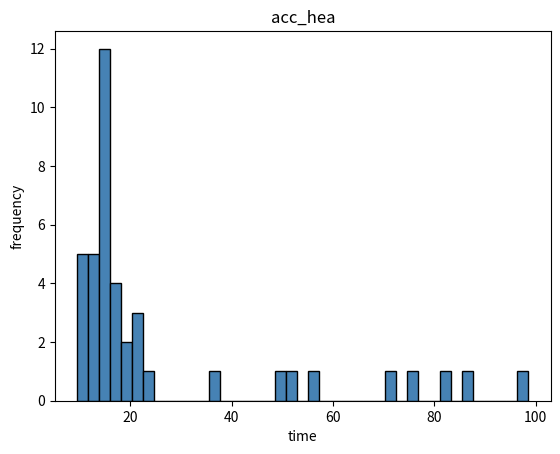

Generate this figure with matplotlib:
#由于采集数据的频率是5HZ，我们可以得到每一个ID采集数据所需要的时间
#acc_hea：14.3min、14.0min、16.4min、14.6min、17.11min、35.8min、22.7min、18.3min、81.9min、21.8min、16.3min、13.7min、13.6min、9.6min、15.8min、15.1min、
#14.6min、98.5min、71.2min、16.2min、20.3min、12.2min、11.0min、10.4min、21.4min、14.9min、74.8min、87.6min、51.2min、14.9min、15.4min、9.8min、55.7min、
#12.9min、15.6min、49.8min、12.9min、15.5min、11.2min、14.4min、20.9min

# matplotlib模块绘制直方图
import matplotlib.pyplot as plt

# 读入数据
time=[14.3,14.0,16.4,14.6,17.11,35.8,22.7,18.3,81.9,21.8,16.3,13.7,13.6,9.6,15.8,15.1,14.6,98.5,71.2,16.2,
      20.3,12.2,11.0,10.4,21.4,14.9,74.8,87.6,51.2,14.9,15.4,9.8,55.7,12.9,15.6,49.8,12.9,15.5,11.2,14.4,
      20.9]
# 绘制直方图
plt.hist(x = time, # 指定绘图数据
         bins = 41, # 指定直方图中条块的个数
         color = 'steelblue', # 指定直方图的填充色
         edgecolor = 'black' # 指定直方图的边框色
         )
# 添加x轴和y轴标签
plt.xlabel('time')
plt.ylabel('frequency')
# 添加标题
plt.title('acc_hea')
# 显示图形
plt.show()
